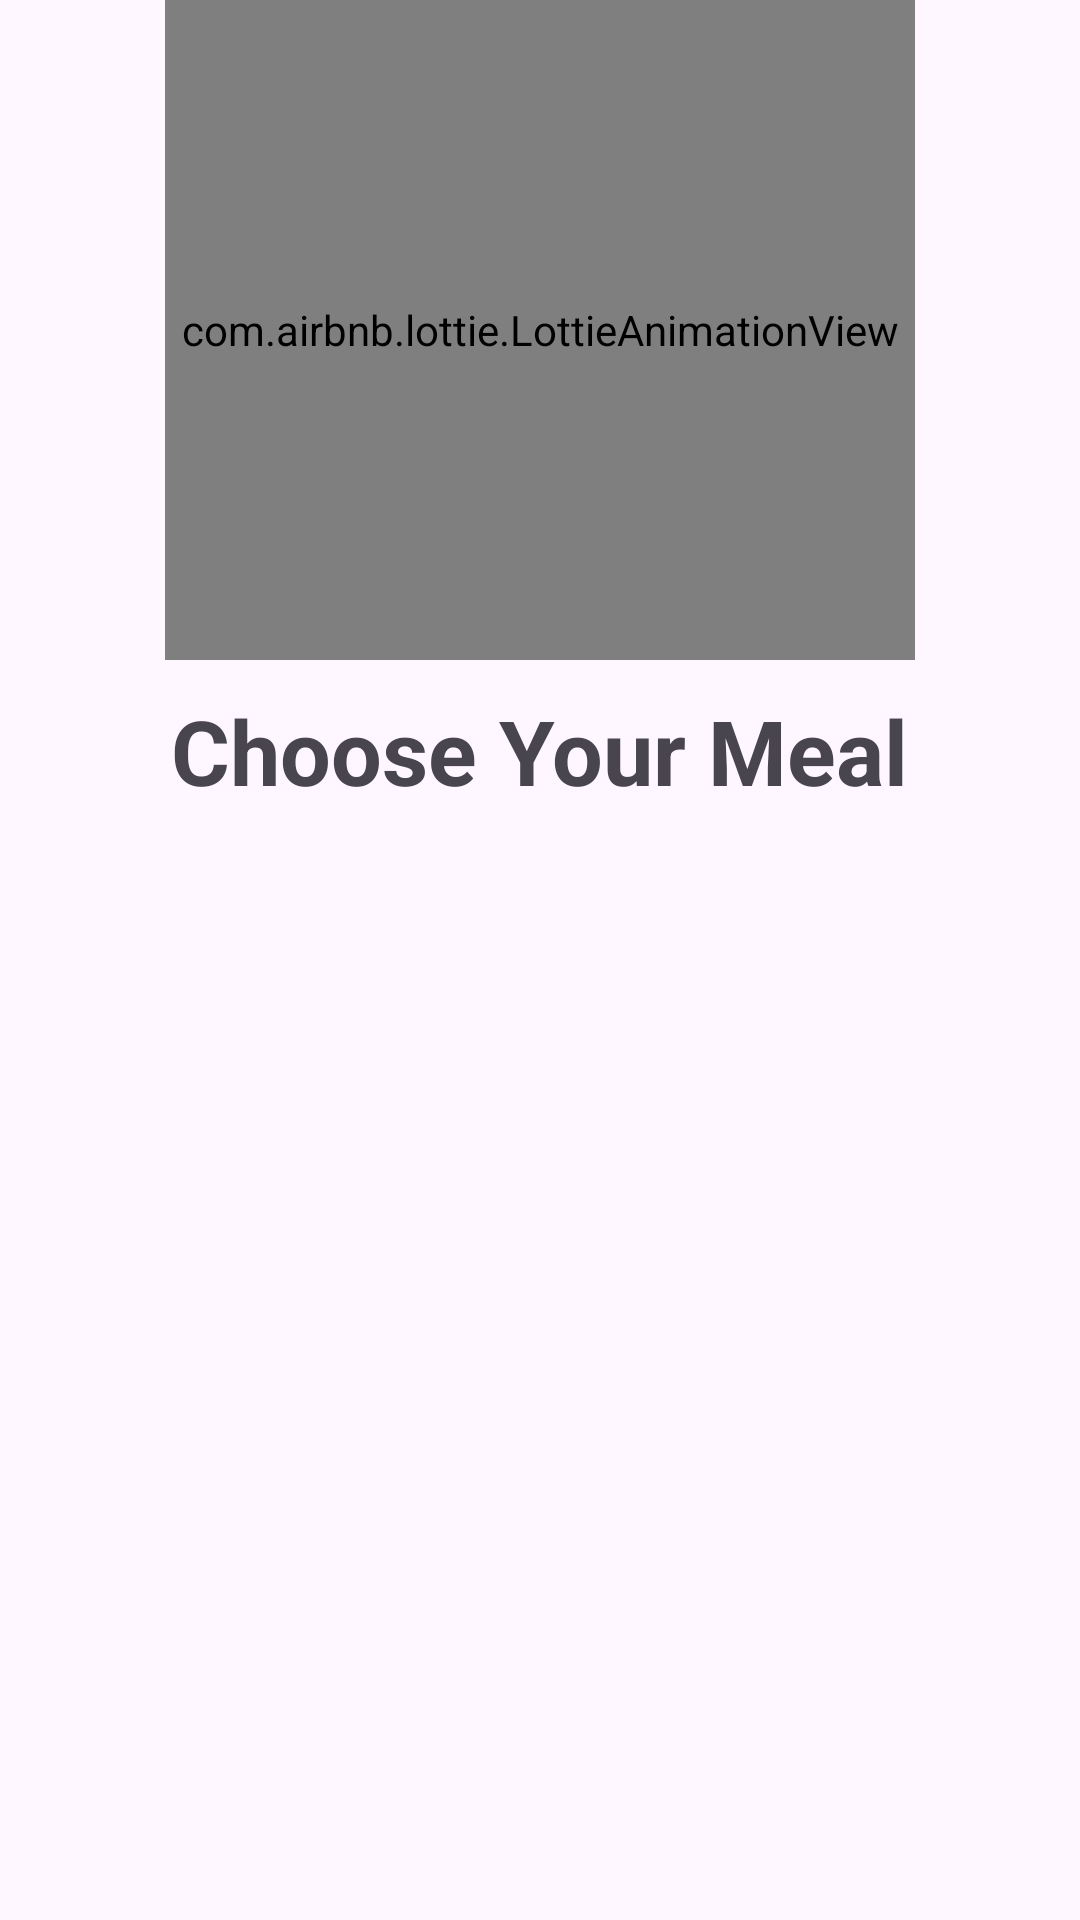

Produce the Android XML layout that renders to this screen, including the resource entries it uses.
<!-- AndroidManifest.xml: application theme Theme.RecipeApp -->
<!-- res/layout/fragment_home.xml -->
<FrameLayout xmlns:android="http://schemas.android.com/apk/res/android"
    xmlns:tools="http://schemas.android.com/tools"
    xmlns:app="http://schemas.android.com/apk/res-auto"
    android:layout_width="match_parent"
    android:layout_height="match_parent"
    android:background="?android:colorBackground"
    tools:context=".HomeFragment">

    <androidx.constraintlayout.motion.widget.MotionLayout
        android:id="@+id/motionLayout"
        android:layout_width="match_parent"
        android:layout_height="match_parent"
        app:layoutDescription="@xml/motion_scene_home">

        <com.airbnb.lottie.LottieAnimationView
            android:id="@+id/animationView"
            android:layout_width="250dp"
            android:layout_height="220dp"
            android:scaleType="fitCenter"
            app:layout_constraintTop_toTopOf="parent"
            app:layout_constraintStart_toStartOf="parent"
            app:layout_constraintEnd_toEndOf="parent"
            app:lottie_autoPlay="true"
            app:lottie_loop="true"
            app:lottie_rawRes="@raw/chooseyourmeal" />

        <TextView
            android:id="@+id/textView"
            android:layout_width="wrap_content"
            android:layout_height="wrap_content"
            android:text="Choose Your Meal"
            android:textSize="30sp"
            android:textStyle="bold"
            android:layout_marginTop="10dp"
            app:layout_constraintTop_toBottomOf="@id/animationView"
            app:layout_constraintStart_toStartOf="parent"
            app:layout_constraintEnd_toEndOf="parent" />


        <androidx.recyclerview.widget.RecyclerView
            android:id="@+id/recyclerViewHome"
            android:layout_width="0dp"
            android:layout_height="0dp"
            android:paddingHorizontal="15dp"
            android:layout_marginBottom="10dp"
            android:layout_gravity="center"
            app:layout_constraintTop_toBottomOf="@id/textView"
            app:layout_constraintBottom_toBottomOf="parent"
            app:layout_constraintStart_toStartOf="parent"
            app:layout_constraintEnd_toEndOf="parent" />
    </androidx.constraintlayout.motion.widget.MotionLayout>
</FrameLayout>
<!-- resources referenced by this layout -->
<resources>
  <style name="Theme.RecipeApp" parent="Base.Theme.RecipeApp" />
  <style name="Base.Theme.RecipeApp" parent="Theme.Material3.Light.NoActionBar">
          
  
  
          <item name="colorPrimary">@color/black</item>
      </style>
  <color name="black">#FF000000</color>
</resources>
